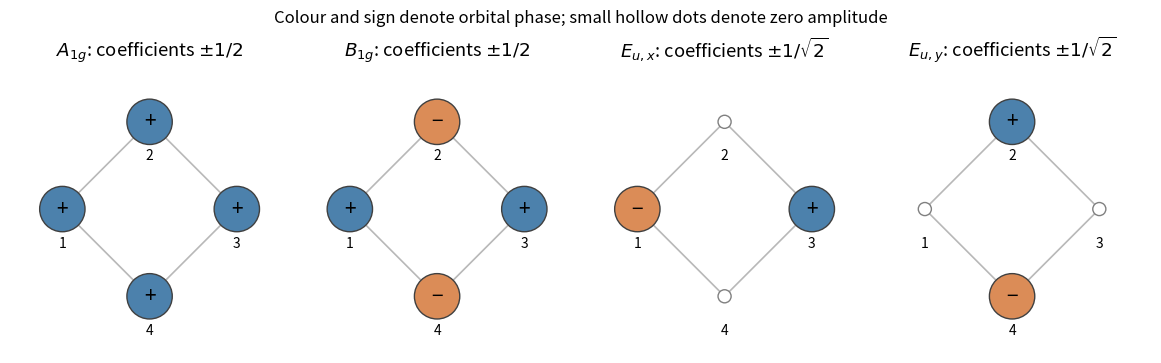

Write the Python code that produced this figure.
"""Original analytic illustration. Tested with Python 3.14, NumPy and Matplotlib.
Run from the intended output directory; the PNG is written to the current directory.
"""
import numpy as np
import matplotlib
matplotlib.use("Agg")
import matplotlib.pyplot as plt
plt.rcParams.update({"font.size": 11, "figure.facecolor": "white", "savefig.facecolor": "white"})

from matplotlib.patches import Circle
POS_SQ=np.array([[-1,0],[0,1],[1,0],[0,-1]])
POS_TR=np.array([[-.65,.65],[.65,.65],[1.05,-.65],[-1.05,-.65]])
def draw(ax,coef,pos,title,axis=False):
 for i,j in [(0,1),(1,2),(2,3),(3,0)]:
  ax.plot(*np.array([pos[i],pos[j]]).T,color=".72",lw=1.2,zorder=0)
 for k,(xy,c) in enumerate(zip(pos,coef)):
  if abs(c)>1e-8:
   ax.add_patch(Circle(xy,.26,facecolor=("#4c81ac" if c>0 else "#db8c57"),edgecolor=".25"))
   ax.text(*xy,"+" if c>0 else "−",ha="center",va="center",fontsize=15)
  else:ax.add_patch(Circle(xy,.075,facecolor="white",edgecolor=".5"))
  ax.text(xy[0],xy[1]-.39,str(k+1),ha="center",va="center",fontsize=10)
 ax.set(xlim=(-1.6,1.6),ylim=(-1.65,1.65),aspect="equal",title=title);ax.axis("off")
 if axis:
  ax.annotate("x",xy=(1.45,0),xytext=(.4,0),arrowprops={"arrowstyle":"->","lw":.6},ha="center",va="bottom",color=".3")
  ax.annotate("y",xy=(0,1.45),xytext=(0,.4),arrowprops={"arrowstyle":"->","lw":.6},ha="left",color=".3")

fig,axs=plt.subplots(1,4,figsize=(11.5,3.8),layout="constrained")
cs=[[1,1,1,1],[1,-1,1,-1],[-1,0,1,0],[0,1,0,-1]]
ts=[r"$A_{1g}$: coefficients $\pm1/2$",r"$B_{1g}$: coefficients $\pm1/2$",r"$E_{u,x}$: coefficients $\pm1/\sqrt{2}$",r"$E_{u,y}$: coefficients $\pm1/\sqrt{2}$"]
for a,c,t in zip(axs,cs,ts):draw(a,c,POS_SQ,t)
fig.suptitle("Colour and sign denote orbital phase; small hollow dots denote zero amplitude",fontsize=12)
fig.savefig("paper-2b-square-orbitals.png",dpi=165)
plt.close(fig)
